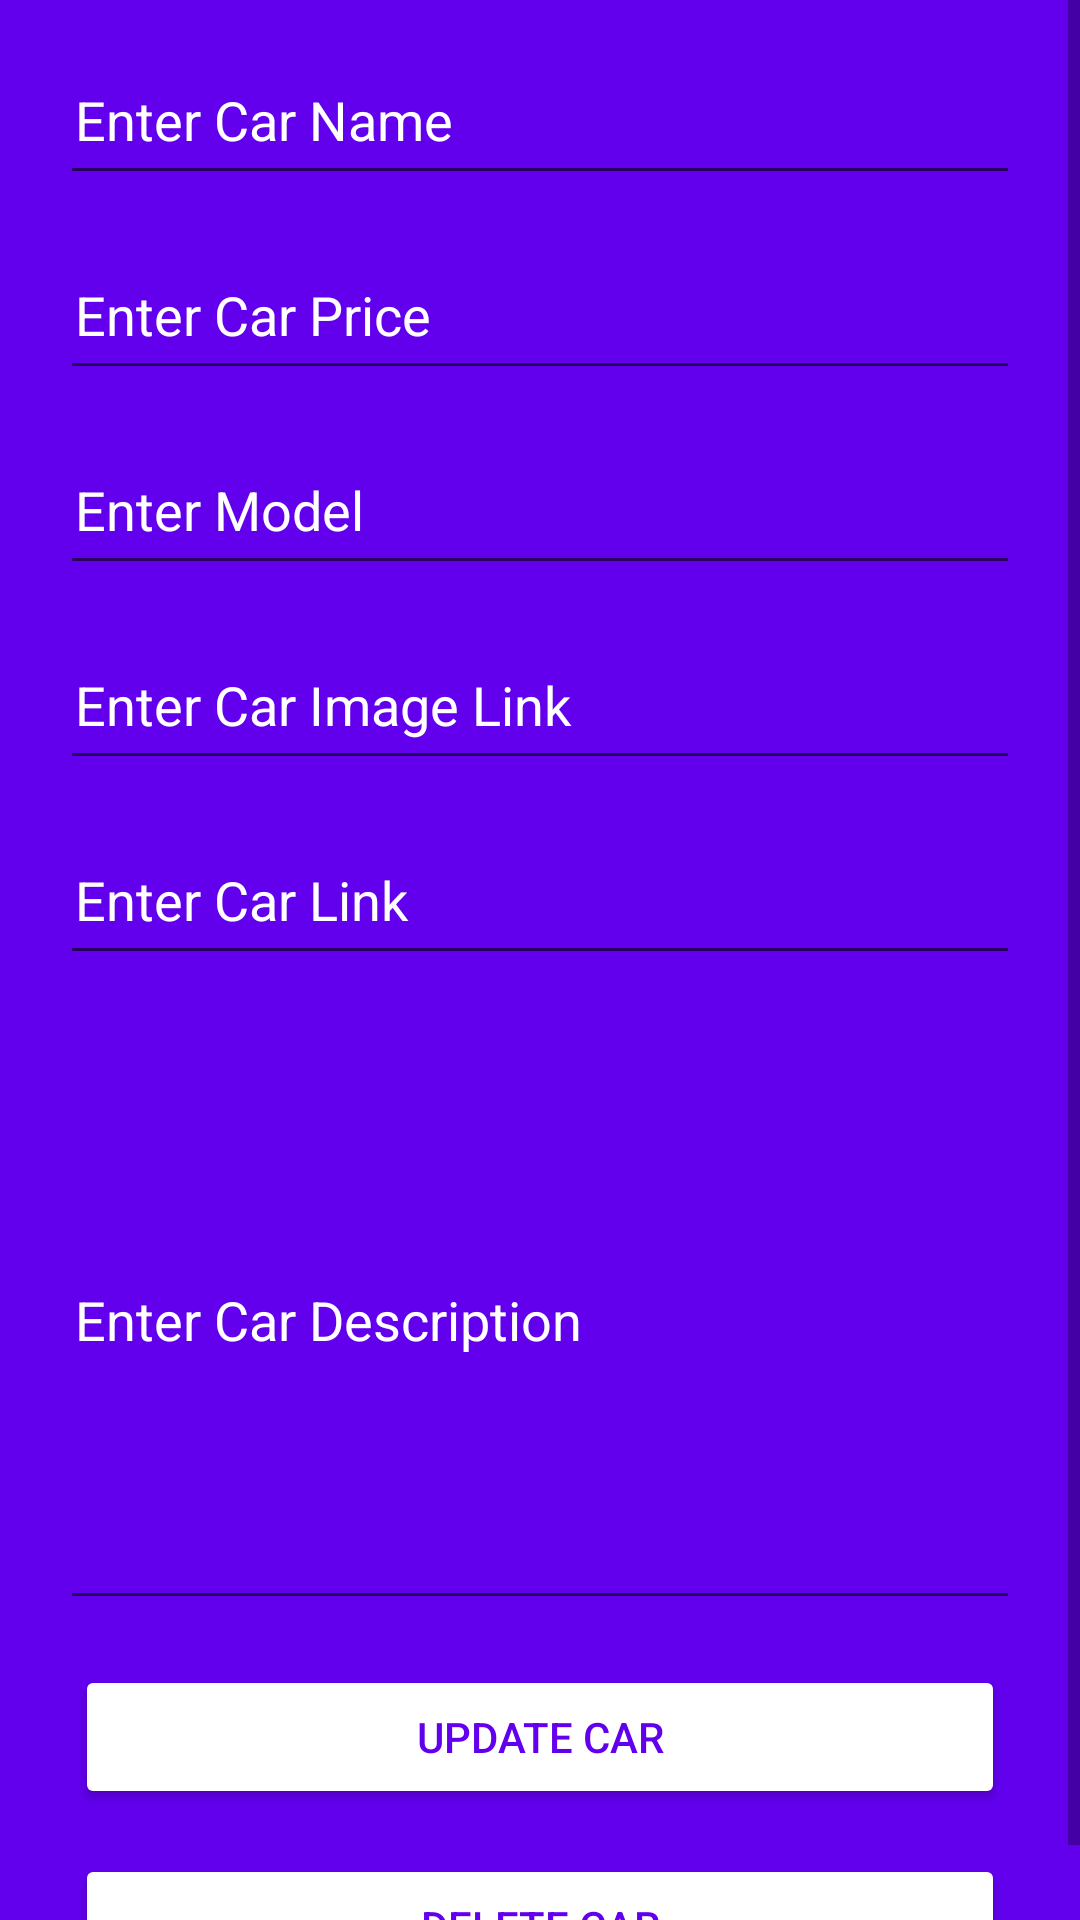

Android layout source for this screen:
<!-- AndroidManifest.xml: application theme Theme.Car_dealership -->
<!-- res/layout/activity_edit_cars.xml -->
<?xml version="1.0" encoding="utf-8"?>
<ScrollView xmlns:android="http://schemas.android.com/apk/res/android"
    android:layout_width="match_parent"
    android:layout_height="match_parent"
    android:background="@color/purple_500">

    <RelativeLayout
        android:layout_width="match_parent"
        android:layout_height="wrap_content">

        <LinearLayout
            android:layout_width="match_parent"
            android:layout_height="wrap_content"
            android:orientation="vertical">

            <EditText
                android:id="@+id/editCarName"
                android:layout_width="match_parent"
                android:layout_height="50dp"
                android:layout_marginStart="20dp"
                android:layout_marginEnd="20dp"
                android:layout_marginTop="15dp"
                android:hint="Enter Car Name"
                android:padding="5dp"
                android:textColorHint="@color/white">
            </EditText>

            <EditText
                android:id="@+id/editCarPrice"
                android:layout_width="match_parent"
                android:layout_height="50dp"
                android:layout_marginStart="20dp"
                android:layout_marginEnd="20dp"
                android:layout_marginTop="15dp"
                android:hint="Enter Car Price"
                android:inputType="number"
                android:padding="5dp"
                android:textColorHint="@color/white">
            </EditText>

            <EditText
                android:id="@+id/editCarModel"
                android:layout_width="match_parent"
                android:layout_height="50dp"
                android:layout_marginStart="20dp"
                android:layout_marginEnd="20dp"
                android:layout_marginTop="15dp"
                android:hint="Enter Model"
                android:padding="5dp"
                android:textColorHint="@color/white">
            </EditText>

            <EditText
                android:id="@+id/editCarImage"
                android:layout_width="match_parent"
                android:layout_height="50dp"
                android:layout_marginStart="20dp"
                android:layout_marginEnd="20dp"
                android:layout_marginTop="15dp"
                android:hint="Enter Car Image Link"
                android:padding="5dp"
                android:textColorHint="@color/white">
            </EditText>

            <EditText
                android:id="@+id/editCarLink"
                android:layout_width="match_parent"
                android:layout_height="50dp"
                android:layout_marginStart="20dp"
                android:layout_marginEnd="20dp"
                android:layout_marginTop="15dp"
                android:hint="Enter Car Link"
                android:padding="5dp"
                android:textColorHint="@color/white">
            </EditText>

            <EditText
                android:id="@+id/editCarDescripton"
                android:layout_width="match_parent"
                android:layout_height="200dp"
                android:layout_marginStart="20dp"
                android:layout_marginEnd="20dp"
                android:layout_marginTop="15dp"
                android:hint="Enter Car Description"
                android:padding="5dp"
                android:textColorHint="@color/white">
            </EditText>
            <Button
                android:id="@+id/update_car"
                android:layout_marginRight="25dp"
                android:layout_marginLeft="25dp"
                android:layout_width="match_parent"
                android:layout_height="wrap_content"
                android:layout_marginTop="15dp"
                android:backgroundTint="@color/white"
                android:text="Update Car"
                android:textColor="@color/purple_500"
                />

            <Button
                android:id="@+id/delete_car"
                android:layout_marginRight="25dp"
                android:layout_marginLeft="25dp"
                android:layout_width="match_parent"
                android:layout_height="wrap_content"
                android:layout_marginTop="15dp"
                android:backgroundTint="@color/white"
                android:text="Delete Car"
                android:textColor="@color/purple_500"
                />
        </LinearLayout>
        <ProgressBar
            android:id="@+id/progress_bar"
            android:layout_width="wrap_content"
            android:layout_height="wrap_content"
            android:layout_centerInParent="true"
            android:indeterminate="true"
            android:indeterminateDrawable="@drawable/progress_bar"
            android:visibility="gone"/>

    </RelativeLayout>

</ScrollView>
<!-- resources referenced by this layout -->
<resources>
  <!-- drawable progress_bar (drawable) -->
  <?xml version="1.0" encoding="utf-8"?>
  <rotate xmlns:tools="http://schemas.android.com/tools"
      xmlns:android="http://schemas.android.com/apk/res/android"
      tools:ignore="ExtraText"
          android:fromDegrees = "0"
          android:pivotX = "50%"
          android:pivotY = "50%"
          android:toDegrees = "360">
  
      <shape
          android:innerRadiusRatio="3"
          android:shape="ring"
          android:thicknessRatio="8"
          android:useLevel="false">
  
          <size
              android:width="76dip"
              android:height="76dip">
          </size>
  
          <gradient
              android:angle="0"
              android:endColor="#00ffff"
              android:startColor="@color/purple_200"
              android:type="sweep"
              android:useLevel="false">
  
          </gradient>
  
      </shape>
  
  </rotate>
  <style name="Theme.Car_dealership" parent="Theme.MaterialComponents.DayNight.DarkActionBar">
          
          <item name="colorPrimary">@color/purple_500</item>
          <item name="colorPrimaryVariant">@color/purple_700</item>
          <item name="colorOnPrimary">@color/white</item>
          
          <item name="colorSecondary">@color/teal_200</item>
          <item name="colorSecondaryVariant">@color/teal_700</item>
          <item name="colorOnSecondary">@color/black</item>
          
          <item name="android:statusBarColor">?attr/colorPrimaryVariant</item>
          
      </style>
  <!-- not gathered from this repository: default colours our renderer supplied (Android Studio template values) -->
  <color name="purple_200">#FFBB86FC</color>
  <color name="purple_500">#FF6200EE</color>
  <color name="purple_700">#FF3700B3</color>
  <color name="teal_200">#FF03DAC5</color>
  <color name="teal_700">#FF018786</color>
  <color name="black">#FF000000</color>
  <color name="white">#FFFFFFFF</color>
</resources>
